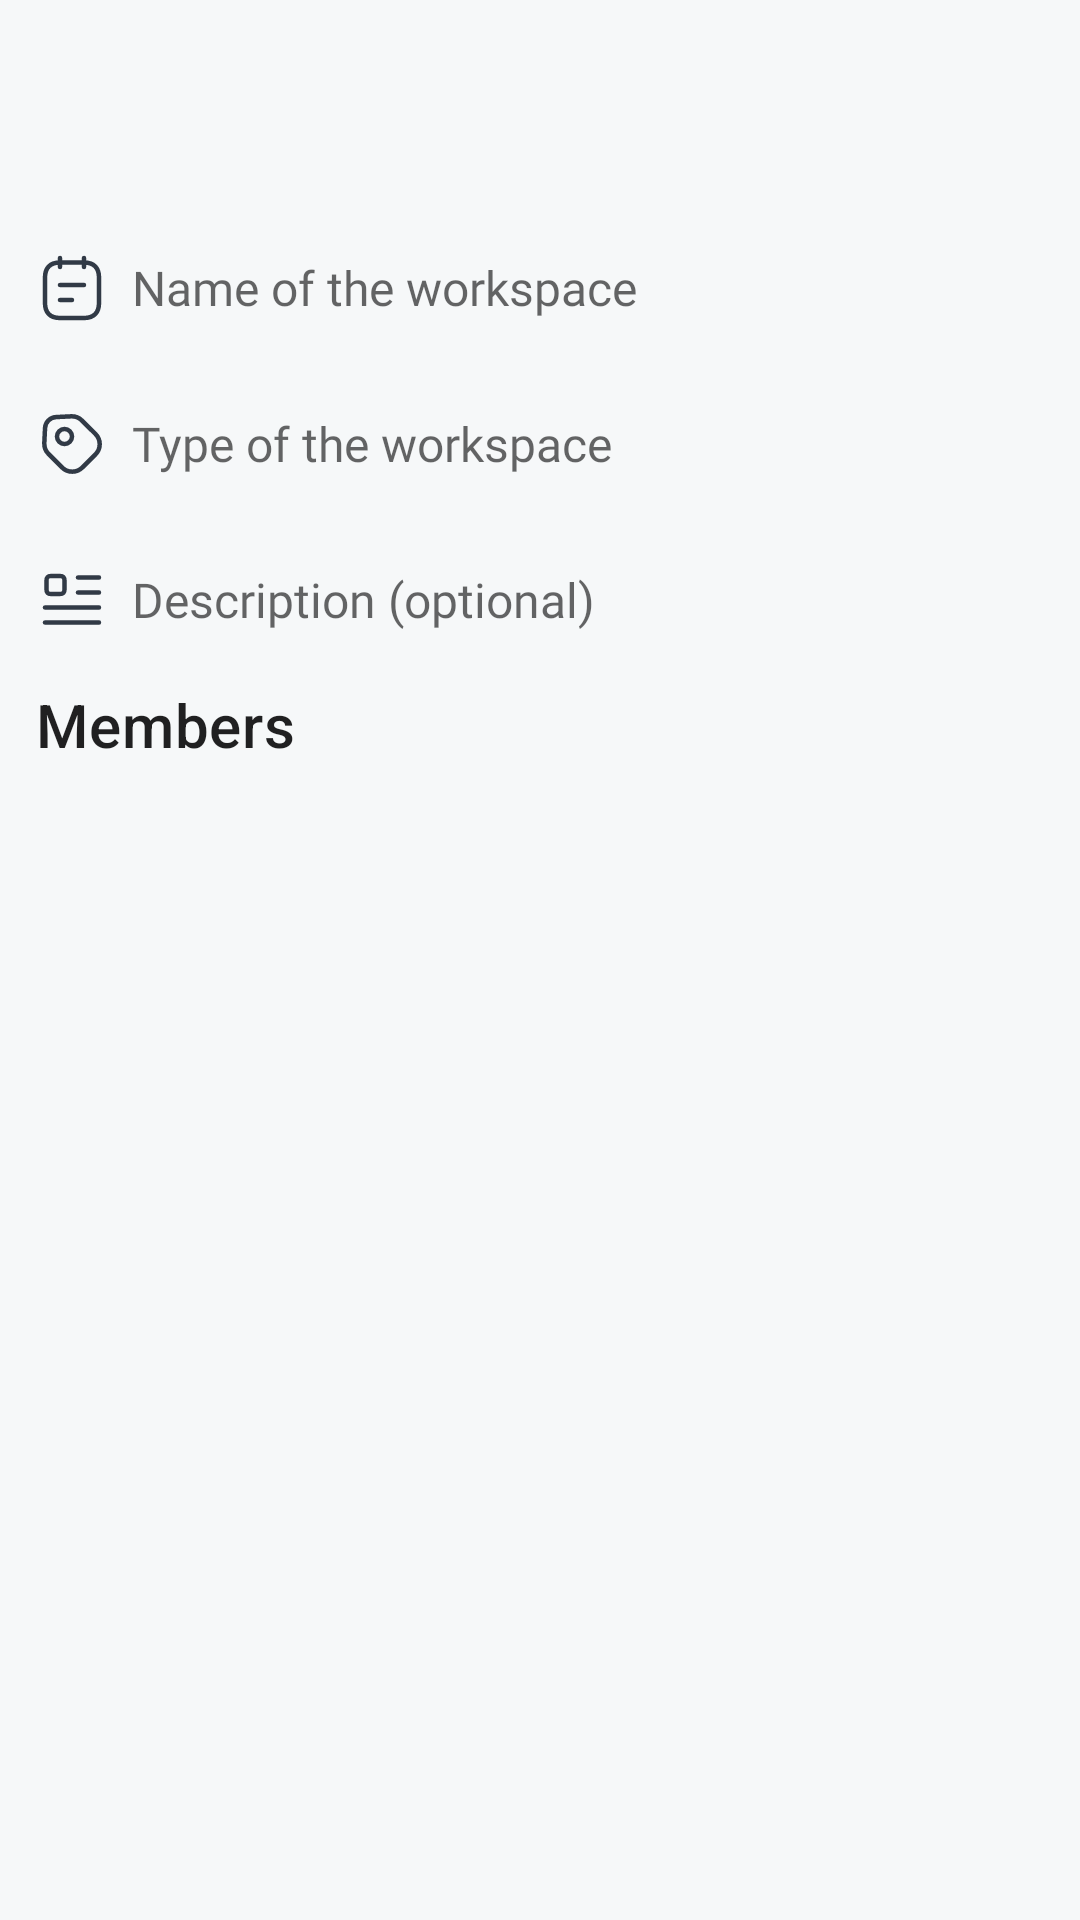

Here is an Android app screen rendered from its layout file. Give the layout XML and the strings, colors and styles it references.
<!-- AndroidManifest.xml: application theme Theme.MollerT -->
<!-- res/layout/manage_workspace_fragment.xml -->
<?xml version="1.0" encoding="utf-8"?>
<layout xmlns:android="http://schemas.android.com/apk/res/android"
    xmlns:app="http://schemas.android.com/apk/res-auto">

    <data>

    </data>
    <androidx.coordinatorlayout.widget.CoordinatorLayout
        android:layout_width="match_parent"
        android:layout_height="match_parent">
        <androidx.core.widget.NestedScrollView
            android:fillViewport="true"
            android:layout_width="match_parent"
            android:layout_height="match_parent">
            <androidx.constraintlayout.widget.ConstraintLayout
                android:layout_width="match_parent"
                android:layout_height="match_parent">
                <include layout="@layout/two_action_toolbar"
                    android:id="@+id/manage_workspace_fragment_toolbar"
                    android:layout_height="wrap_content"
                    android:layout_width="match_parent"
                    app:layout_constraintStart_toStartOf="parent"
                    app:layout_constraintTop_toTopOf="parent"
                    />
                <com.google.android.material.textfield.TextInputEditText
                    android:id="@+id/manage_workspace_fragment_name"
                    android:background="@android:color/transparent"
                    android:inputType="none"
                    android:layout_width="match_parent"
                    android:layout_height="wrap_content"
                    app:layout_constraintStart_toStartOf="parent"
                    app:layout_constraintEnd_toEndOf="parent"
                    android:drawableStart="@drawable/vd_note_text"
                    android:maxLines="1"
                    android:paddingHorizontal="@dimen/dimen_12"
                    android:paddingVertical="@dimen/dimen_12"
                    android:drawablePadding="@dimen/dimen_8"
                    android:hint="Name of the workspace"
                    android:textSize="@dimen/text_size_16"
                    android:singleLine="true"
                    android:fontFamily="@font/poppins"
                    app:layout_constraintTop_toBottomOf="@id/manage_workspace_fragment_toolbar"
                    android:layout_marginTop="@dimen/dimen_16"
                    />
                <ImageButton
                    android:visibility="gone"
                    android:id="@+id/manage_workspace_fragment_name_apply"
                    app:layout_constraintTop_toTopOf="@id/manage_workspace_fragment_name"
                    app:layout_constraintBottom_toBottomOf="@id/manage_workspace_fragment_name"
                    app:layout_constraintEnd_toEndOf="@id/manage_workspace_fragment_name"
                    android:src="@drawable/vd_tick"
                    android:background="?selectableItemBackgroundBorderless"
                    android:layout_width="wrap_content"
                    android:layout_height="wrap_content"
                    android:padding="@dimen/dimen_8"
                    />
                <com.google.android.material.textfield.TextInputEditText
                    android:id="@+id/manage_workspace_fragment_type"
                    android:layout_width="match_parent"
                    android:layout_height="wrap_content"
                    app:layout_constraintStart_toStartOf="parent"
                    app:layout_constraintEnd_toEndOf="parent"
                    android:drawableStart="@drawable/vd_tag"
                    android:maxLines="1"
                    android:focusable="false"
                    android:clickable="false"
                    android:background="@android:color/transparent"
                    android:paddingHorizontal="@dimen/dimen_12"
                    android:paddingVertical="@dimen/dimen_12"
                    android:drawablePadding="@dimen/dimen_8"
                    android:inputType="none"
                    android:layout_marginTop="@dimen/dimen_4"
                    android:hint="Type of the workspace"
                    android:textSize="@dimen/text_size_16"
                    android:fontFamily="@font/poppins"
                    app:layout_constraintTop_toBottomOf="@id/manage_workspace_fragment_name"
                    />
                <com.google.android.material.textfield.TextInputEditText
                    android:id="@+id/manage_workspace_fragment_desc"
                    android:layout_width="match_parent"
                    android:layout_height="wrap_content"
                    app:layout_constraintStart_toStartOf="parent"
                    app:layout_constraintEnd_toEndOf="parent"
                    android:drawableStart="@drawable/vd_first_line"
                    android:paddingHorizontal="@dimen/dimen_12"
                    android:paddingVertical="@dimen/dimen_12"
                    android:drawablePadding="@dimen/dimen_8"
                    android:hint="Description (optional)"
                    android:fontFamily="@font/poppins"
                    android:textSize="@dimen/text_size_16"
                    android:background="@android:color/transparent"
                    app:layout_constraintTop_toBottomOf="@id/manage_workspace_fragment_type"
                    android:layout_marginTop="@dimen/dimen_4"
                    />
                <ImageButton
                    android:visibility="gone"
                    android:id="@+id/manage_workspace_fragment_desc_apply"
                    app:layout_constraintTop_toTopOf="@id/manage_workspace_fragment_desc"
                    app:layout_constraintBottom_toBottomOf="@id/manage_workspace_fragment_desc"
                    app:layout_constraintEnd_toEndOf="@id/manage_workspace_fragment_desc"
                    android:src="@drawable/vd_tick"
                    android:background="?selectableItemBackgroundBorderless"
                    android:layout_width="wrap_content"
                    android:layout_height="wrap_content"
                    android:padding="@dimen/dimen_8"
                    />
                <TextView
                    android:id="@+id/manage_workspace_fragment_member"
                    app:layout_constraintTop_toBottomOf="@id/manage_workspace_fragment_desc"
                    app:layout_constraintStart_toStartOf="parent"
                    android:text="Members"
                    android:textAppearance="@style/TextAppearance.MaterialComponents.Headline6"
                    android:layout_marginTop="@dimen/dimen_4"
                    android:layout_marginStart="@dimen/dimen_12"
                    android:layout_width="wrap_content"
                    android:layout_height="wrap_content"
                    />
                <androidx.recyclerview.widget.RecyclerView
                    app:layoutManager="androidx.recyclerview.widget.GridLayoutManager"
                    app:spanCount="2"
                    android:layout_width="match_parent"
                    android:layout_height="wrap_content"
                    app:layout_constraintVertical_bias="0"
                    android:padding="@dimen/dimen_8"
                    android:clipToPadding="false"
                    android:id="@+id/manage_workspace_fragment_recycler"
                    app:layout_constraintStart_toStartOf="parent"
                    app:layout_constraintEnd_toEndOf="parent"
                    app:layout_constraintTop_toBottomOf="@id/manage_workspace_fragment_member"
                    />
            </androidx.constraintlayout.widget.ConstraintLayout>
        </androidx.core.widget.NestedScrollView>
    </androidx.coordinatorlayout.widget.CoordinatorLayout>
</layout>
<!-- res/layout/two_action_toolbar.xml (included above) -->
<?xml version="1.0" encoding="utf-8"?>
<FrameLayout xmlns:android="http://schemas.android.com/apk/res/android"
    android:layout_width="match_parent"
    android:layout_height="wrap_content"
    android:orientation="horizontal">

    <com.google.android.material.textview.MaterialTextView
        android:id="@+id/two_action_toolbar_title"
        android:layout_width="match_parent"
        android:layout_height="?actionBarSize"
        android:layout_marginHorizontal="@dimen/dimen_56"
        android:fontFamily="@font/poppins"
        android:paddingVertical="@dimen/dimen_16"
        android:textAlignment="center"
        android:textAppearance="@style/TextAppearance.MaterialComponents.Subtitle1"
        android:textStyle="bold" />

    <ImageButton
        android:id="@+id/two_action_toolbar_start_icon"
        android:layout_width="@dimen/dimen_24"
        android:layout_height="@dimen/dimen_24"
        android:layout_gravity="start"
        android:layout_marginStart="@dimen/dimen_16"
        android:layout_marginTop="@dimen/dimen_16"
        android:focusable="true"
        android:clickable="true"
        android:background="?selectableItemBackgroundBorderless"
        android:src="@drawable/vd_close_circle"
        android:visibility="gone" />

    <ImageButton
        android:id="@+id/two_action_toolbar_end_icon"
        android:layout_width="@dimen/dimen_24"
        android:layout_height="@dimen/dimen_24"
        android:layout_gravity="end"
        android:layout_marginTop="@dimen/dimen_16"
        android:layout_marginEnd="@dimen/dimen_16"
        android:focusable="true"
        android:clickable="true"
        android:background="?selectableItemBackgroundBorderless"
        android:visibility="gone" />
</FrameLayout>
<!-- resources referenced by this layout -->
<resources>
  <dimen name="dimen_12">12dp</dimen>
  <dimen name="dimen_16">16dp</dimen>
  <dimen name="dimen_24">24dp</dimen>
  <dimen name="dimen_4">4dp</dimen>
  <dimen name="dimen_56">56dp</dimen>
  <dimen name="dimen_8">8dp</dimen>
  <dimen name="text_size_16">16sp</dimen>
  <!-- drawable vd_close_circle (drawable) -->
  <vector
      xmlns:android="http://schemas.android.com/apk/res/android"
      android:name="vector"
      android:width="24dp"
      android:height="24dp"
      android:viewportWidth="24"
      android:viewportHeight="24">
      <path
          android:name="path"
          android:pathData="M 11.964 22 C 17.447 22 21.933 17.5 21.933 12 C 21.933 6.5 17.447 2 11.964 2 C 6.48 2 1.994 6.5 1.994 12 C 1.994 17.5 6.48 22 11.964 22 Z M 9.142 14.83 L 14.785 9.17 M 14.785 14.83 L 9.142 9.17"
          android:strokeColor="?colorOnPrimary"
          android:strokeWidth="1.5"
          android:strokeLineCap="round"
          android:strokeLineJoin="round"/>
  </vector>
  <!-- drawable vd_first_line (drawable) -->
  <vector
      xmlns:android="http://schemas.android.com/apk/res/android"
      android:name="vector"
      android:width="24dp"
      android:height="24dp"
      android:viewportWidth="24"
      android:viewportHeight="24">
      <path
          android:name="path"
          android:pathData="M 14 4.5 L 21 4.5 M 14 9.5 L 21 9.5 M 3 14.5 L 21 14.5 M 3 19.5 L 21 19.5 M 9.5 8.43 L 9.5 5.57 C 9.5 4.45 9.05 4 7.92 4 L 5.07 4 C 3.95 4 3.5 4.45 3.5 5.57 L 3.5 8.42 C 3.5 9.55 3.95 10 5.07 10 L 7.92 10 C 9.05 10 9.5 9.55 9.5 8.43 Z"
          android:strokeColor="#313a46"
          android:strokeWidth="1.5"
          android:strokeLineCap="round"
          android:strokeLineJoin="round"/>
  </vector>
  <!-- drawable vd_note_text (drawable) -->
  <vector
      xmlns:android="http://schemas.android.com/apk/res/android"
      android:name="vector"
      android:width="24dp"
      android:height="24dp"
      android:viewportWidth="24"
      android:viewportHeight="24">
      <path
          android:name="path"
          android:pathData="M 8 2 L 8 5 M 16 2 L 16 5 M 21 8.5 L 21 17 C 21 20 19.5 22 16 22 L 8 22 C 4.5 22 3 20 3 17 L 3 8.5 C 3 5.5 4.5 3.5 8 3.5 L 16 3.5 C 19.5 3.5 21 5.5 21 8.5 Z M 8 11 L 16 11 M 8 16 L 12 16"
          android:strokeColor="#313a46"
          android:strokeWidth="1.5"
          android:strokeLineCap="round"
          android:strokeLineJoin="round"
          android:strokeMiterLimit="10"/>
  </vector>
  <!-- drawable vd_tick (drawable) -->
  <vector
      xmlns:android="http://schemas.android.com/apk/res/android"
      android:name="vector"
      android:width="24dp"
      android:height="24dp"
      android:viewportWidth="24"
      android:viewportHeight="24">
      <path
          android:name="path"
          android:pathData="M 4.559 11.975 L 9.621 17 L 20.511 7"
          android:strokeColor="#313a46"
          android:strokeWidth="1.5"
          android:strokeLineCap="round"
          android:strokeLineJoin="round"/>
  </vector>
  <style name="Theme.MollerT" parent="Theme.MaterialComponents.DayNight.NoActionBar">
          
          <item name="colorPrimary">@color/primaryColor</item>
          <item name="colorPrimaryVariant">@color/primaryDarkColor</item>
          <item name="colorOnPrimary">@color/primaryTextColor</item>
          
          <item name="colorSecondary">@color/secondaryColor</item>
          <item name="colorSecondaryVariant">@color/secondaryDarkColor</item>
          <item name="colorOnSecondary">@color/secondaryTextColor</item>
          
          <item name="android:statusBarColor" tools:targetApi="l">?attr/colorPrimaryVariant</item>
          <item name="android:colorBackground">@color/defaultBackgroundApp</item>
          
  
      </style>
  <color name="primaryColor">#29b6f6</color>
  <color name="primaryDarkColor">#0086c3</color>
  <color name="primaryTextColor">#313A46</color>
  <color name="secondaryColor">#1976d2</color>
  <color name="secondaryDarkColor">#004ba0</color>
  <color name="secondaryTextColor">#ffffff</color>
  <color name="defaultBackgroundApp">#F6F8F9</color>
</resources>
